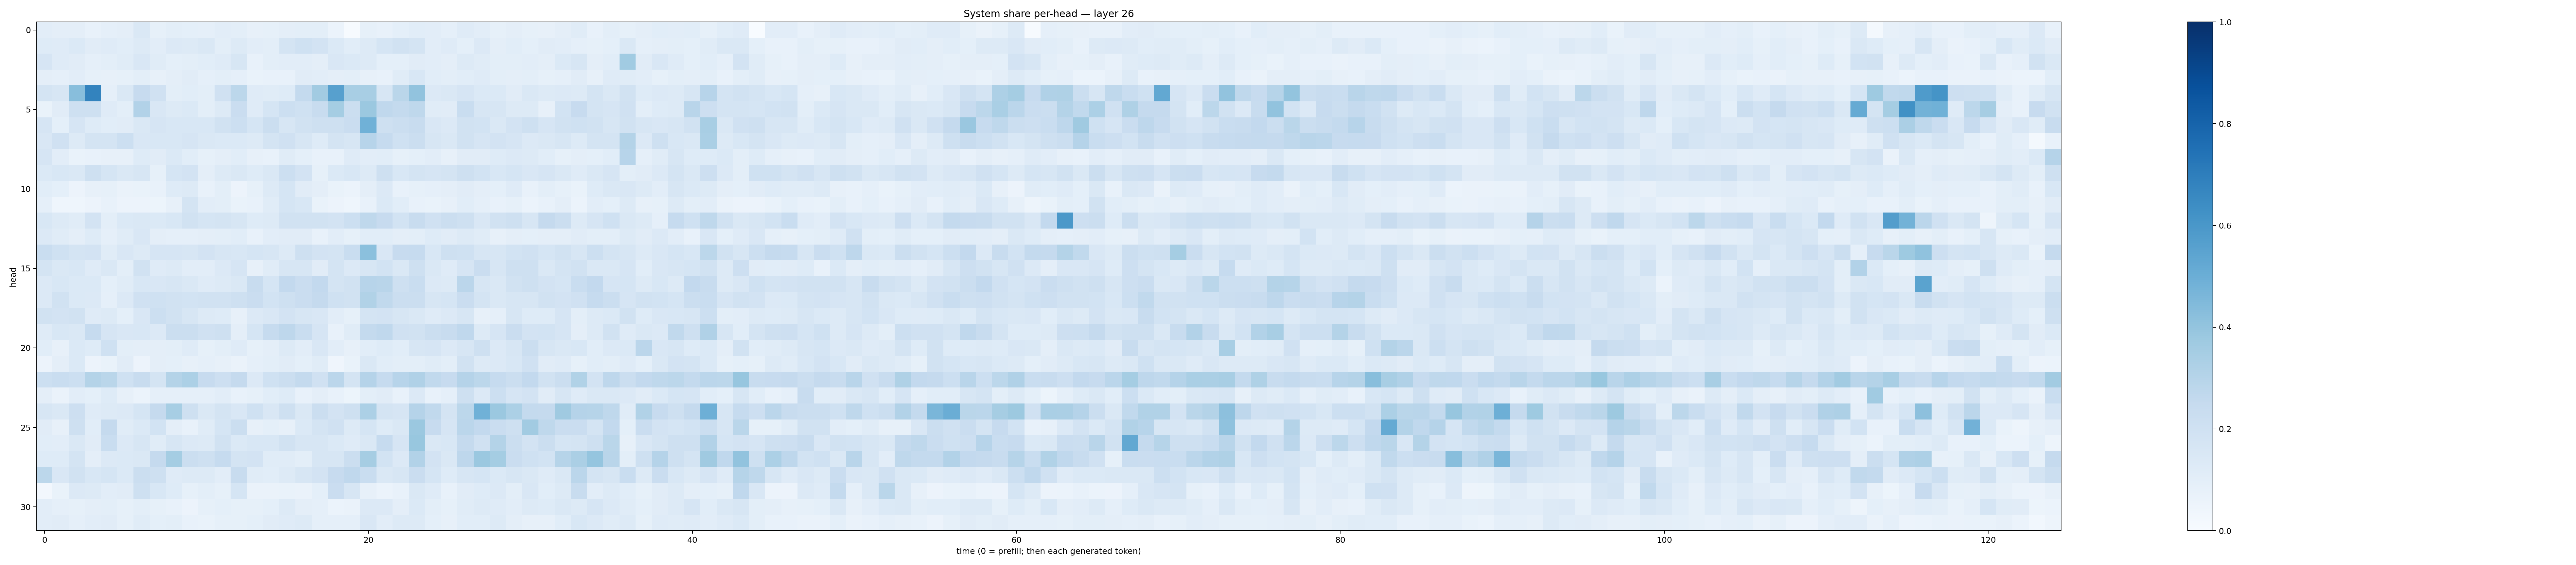

The file beside this chart, header and first rows:
0.10310496, 0.09401621, 0.096117385, 0.07807887, 0.0866963, 0.09736632, 0.14817421, 0.08213951, 0.0992034, 0.09291314, 0.08597266, 0.104653515, 0.09901693, 0.08175065, 0.08278272, 0.09463926, 0.097739995, 0.0982297, 0.0605505, 0.007420512, 0.084976524, 0.07506958, 0.091833755, 0.10756185
0.1228, 0.1194, 0.1391, 0.1118, 0.118, 0.1083, 0.1273, 0.1034, 0.1341, 0.1324, 0.1415, 0.1, 0.1322, 0.1051, 0.09926, 0.1723, 0.1999, 0.1808, 0.1398, 0.1089, 0.1255, 0.168, 0.1893, 0.1722
0.1655, 0.1176, 0.1115, 0.08859, 0.1013, 0.1133, 0.1504, 0.1136, 0.09214, 0.09898, 0.1089, 0.1199, 0.1602, 0.07665, 0.1005, 0.1018, 0.102, 0.09385, 0.1495, 0.1384, 0.1317, 0.09225, 0.09186, 0.1097
0.09485, 0.08984, 0.1035, 0.08318, 0.08022, 0.08319, 0.1009, 0.08048, 0.09432, 0.111, 0.08968, 0.09856, 0.0885, 0.06649, 0.0775, 0.07148, 0.1102, 0.1017, 0.09502, 0.1014, 0.08169, 0.07502, 0.1136, 0.1533
0.1794, 0.1625, 0.4278, 0.6796, 0.08873, 0.1472, 0.2441, 0.1969, 0.1009, 0.1078, 0.1015, 0.1972, 0.2799, 0.1186, 0.1135, 0.1224, 0.2546, 0.3628, 0.5594, 0.3409, 0.3432, 0.1589, 0.2853, 0.4024
0.06887, 0.1114, 0.2039, 0.2065, 0.1173, 0.1001, 0.3091, 0.1509, 0.1315, 0.1382, 0.0982, 0.1259, 0.2267, 0.1176, 0.1715, 0.2181, 0.1996, 0.2414, 0.3547, 0.2224, 0.3822, 0.2693, 0.2552, 0.2719
0.1663, 0.09276, 0.1648, 0.1247, 0.1089, 0.1129, 0.1423, 0.165, 0.155, 0.1527, 0.1528, 0.194, 0.2181, 0.1681, 0.2203, 0.1616, 0.1894, 0.2077, 0.2103, 0.2271, 0.4877, 0.2051, 0.2249, 0.2389
0.152, 0.1983, 0.1289, 0.179, 0.1788, 0.2163, 0.1502, 0.1545, 0.155, 0.1641, 0.1422, 0.1374, 0.1402, 0.1295, 0.1755, 0.1977, 0.1616, 0.1218, 0.1771, 0.1594, 0.2968, 0.2476, 0.201, 0.2196
0.1642, 0.1018, 0.07025, 0.07672, 0.07891, 0.07858, 0.1227, 0.1126, 0.1382, 0.1061, 0.08223, 0.09564, 0.108, 0.07974, 0.07707, 0.1144, 0.09074, 0.07663, 0.07634, 0.1207, 0.1026, 0.1057, 0.08299, 0.09311
0.1396, 0.1535, 0.1419, 0.21, 0.1716, 0.1425, 0.1617, 0.08303, 0.1688, 0.1805, 0.09688, 0.1307, 0.1412, 0.1233, 0.1459, 0.2169, 0.1836, 0.08285, 0.1378, 0.1543, 0.1268, 0.2052, 0.1539, 0.1738
0.1085, 0.09085, 0.05783, 0.07854, 0.08253, 0.06517, 0.0666, 0.07158, 0.1247, 0.1251, 0.07812, 0.0986, 0.05753, 0.08228, 0.1259, 0.17, 0.1097, 0.09534, 0.06834, 0.06126, 0.09558, 0.134, 0.07782, 0.0835
0.08863, 0.04616, 0.04402, 0.05805, 0.07047, 0.05641, 0.05845, 0.05366, 0.07896, 0.1719, 0.1042, 0.09995, 0.06863, 0.07711, 0.1135, 0.1701, 0.1545, 0.06714, 0.05505, 0.04317, 0.07499, 0.1371, 0.1056, 0.07272
0.1534, 0.132, 0.1148, 0.1824, 0.1004, 0.137, 0.1476, 0.1367, 0.1525, 0.1902, 0.1704, 0.1737, 0.1566, 0.1225, 0.1255, 0.1922, 0.1951, 0.1944, 0.183, 0.2157, 0.2713, 0.2454, 0.1846, 0.2416
0.1367, 0.1167, 0.09517, 0.1221, 0.08917, 0.1164, 0.1521, 0.09423, 0.08914, 0.08956, 0.09578, 0.09991, 0.1083, 0.07726, 0.1041, 0.1109, 0.11, 0.07806, 0.1023, 0.08593, 0.1059, 0.1058, 0.09487, 0.09836
0.2337, 0.2015, 0.1787, 0.1817, 0.1171, 0.1486, 0.1312, 0.1644, 0.1641, 0.1619, 0.1825, 0.1618, 0.1545, 0.1717, 0.1595, 0.1271, 0.2073, 0.1833, 0.174, 0.234, 0.4192, 0.1519, 0.2444, 0.2494
0.1753, 0.1432, 0.1545, 0.1185, 0.1439, 0.1009, 0.1932, 0.1175, 0.1268, 0.1054, 0.1038, 0.1359, 0.1663, 0.08099, 0.116, 0.1568, 0.1568, 0.1117, 0.1738, 0.1362, 0.158, 0.1855, 0.1451, 0.2089
0.133, 0.1561, 0.1402, 0.1386, 0.09338, 0.1138, 0.1538, 0.1485, 0.1581, 0.1449, 0.1194, 0.1307, 0.1482, 0.2351, 0.1695, 0.2602, 0.2269, 0.258, 0.1797, 0.1946, 0.2937, 0.2923, 0.2034, 0.233
0.1337, 0.1886, 0.1384, 0.1337, 0.08749, 0.1334, 0.1967, 0.2029, 0.1907, 0.1853, 0.1948, 0.188, 0.2079, 0.2296, 0.1836, 0.2106, 0.2296, 0.2522, 0.2029, 0.1942, 0.3159, 0.2654, 0.2201, 0.2215
0.1914, 0.1824, 0.1953, 0.1204, 0.1256, 0.09212, 0.1492, 0.2176, 0.1936, 0.1632, 0.1286, 0.124, 0.08134, 0.1358, 0.1523, 0.1809, 0.163, 0.1515, 0.1031, 0.0838, 0.1759, 0.183, 0.1635, 0.1431
0.1199, 0.1543, 0.1445, 0.2468, 0.1648, 0.1497, 0.1525, 0.1331, 0.2204, 0.2253, 0.1965, 0.2071, 0.09394, 0.168, 0.2499, 0.2773, 0.2339, 0.1677, 0.07639, 0.1152, 0.2544, 0.2666, 0.199, 0.1926
0.1065, 0.07999, 0.1397, 0.1221, 0.2025, 0.09862, 0.09677, 0.09713, 0.101, 0.1206, 0.08592, 0.09849, 0.1209, 0.08334, 0.09419, 0.1322, 0.1031, 0.1511, 0.103, 0.08145, 0.1094, 0.1225, 0.1075, 0.1584
0.05635, 0.09587, 0.1398, 0.05666, 0.06643, 0.1096, 0.05685, 0.0974, 0.09013, 0.07875, 0.08755, 0.07896, 0.06325, 0.08701, 0.09814, 0.1127, 0.0929, 0.1151, 0.04203, 0.06916, 0.142, 0.1082, 0.09866, 0.1015
0.2164, 0.2333, 0.2181, 0.3068, 0.2862, 0.2002, 0.2374, 0.1796, 0.3053, 0.3286, 0.2444, 0.211, 0.2506, 0.135, 0.2018, 0.2194, 0.2561, 0.1955, 0.2829, 0.1736, 0.3019, 0.2473, 0.2941, 0.3174
0.09703, 0.0641, 0.1043, 0.09062, 0.1222, 0.08061, 0.06098, 0.08629, 0.08619, 0.08804, 0.08602, 0.1051, 0.07479, 0.08556, 0.1085, 0.1214, 0.07282, 0.09721, 0.07487, 0.05454, 0.1009, 0.1098, 0.07516, 0.1344
0.1638, 0.1407, 0.2116, 0.118, 0.1297, 0.1347, 0.1684, 0.252, 0.3461, 0.2078, 0.1461, 0.1755, 0.1486, 0.203, 0.1513, 0.2098, 0.1474, 0.2241, 0.1834, 0.2046, 0.331, 0.1755, 0.1655, 0.3042
0.1094, 0.07939, 0.2075, 0.1062, 0.2521, 0.1157, 0.137, 0.1853, 0.09757, 0.07659, 0.1134, 0.17, 0.223, 0.0782, 0.09111, 0.07997, 0.1405, 0.1748, 0.1971, 0.1325, 0.1716, 0.1214, 0.145, 0.3796
0.1066, 0.1021, 0.1437, 0.1112, 0.2323, 0.134, 0.1581, 0.1141, 0.163, 0.1339, 0.1295, 0.1907, 0.138, 0.1531, 0.1545, 0.1927, 0.1597, 0.1625, 0.1404, 0.1197, 0.1462, 0.2467, 0.1672, 0.3885
0.1244, 0.1211, 0.1783, 0.09381, 0.133, 0.1398, 0.1435, 0.2501, 0.3548, 0.2193, 0.2038, 0.2468, 0.1725, 0.1812, 0.1133, 0.1142, 0.1003, 0.1613, 0.1613, 0.2219, 0.3498, 0.1841, 0.1331, 0.3105
0.2792, 0.1498, 0.189, 0.1547, 0.1714, 0.1404, 0.2265, 0.2045, 0.1208, 0.1256, 0.1322, 0.1052, 0.235, 0.1164, 0.1073, 0.1257, 0.1577, 0.1823, 0.2441, 0.2684, 0.2332, 0.145, 0.1639, 0.2276
0.02651, 0.06813, 0.1333, 0.1282, 0.1031, 0.111, 0.205, 0.1556, 0.1239, 0.08225, 0.1011, 0.08213, 0.1693, 0.06478, 0.06497, 0.0671, 0.06428, 0.09333, 0.2294, 0.1578, 0.08025, 0.06045, 0.07308, 0.1451
0.103, 0.08913, 0.08527, 0.09478, 0.0999, 0.0845, 0.09874, 0.08438, 0.07136, 0.05768, 0.08258, 0.09046, 0.08453, 0.08436, 0.09363, 0.131, 0.0975, 0.08621, 0.05876, 0.06329, 0.1365, 0.135, 0.09474, 0.1406
0.1044, 0.1112, 0.08884, 0.1026, 0.1121, 0.08426, 0.1137, 0.09316, 0.1013, 0.07418, 0.06868, 0.08549, 0.0841, 0.09027, 0.1111, 0.1179, 0.1268, 0.08625, 0.0866, 0.08807, 0.1501, 0.1022, 0.1294, 0.1319
